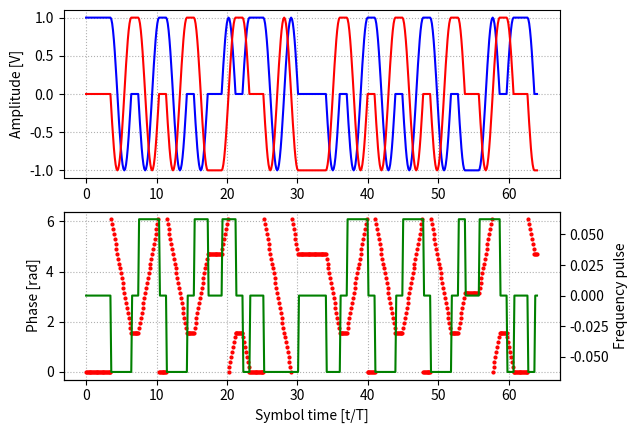
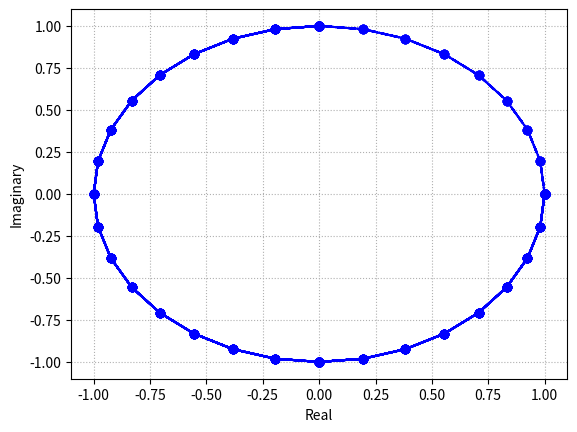

Reproduce these figures in Python, in order.
import numpy as np
from numpy.typing import NDArray
import matplotlib.pyplot as plt


DATA_BUFFER = b"\x1b\x1bHello!"


def freq_pulse_soqpsk_mil(
    sps: int = 8
) -> NDArray[np.float64]:
    return np.ones(sps)/(sps*2)


def freq_pulse_soqpsk_tg(
    t_1: float = 1.5,
    t_2: float = 0.5,
    rho: float = 0.7,
    b: float = 1.25,
    sps: int = 8,
) -> NDArray[np.float64]:
    pass


class SOQPSKPrecoder:
    def __init__(self) -> None:
        self.i = 0
        self.mem = 0, 0
    
    def __call__(
        self,
        bits: NDArray[np.uint8],
    ) -> NDArray[np.int8]:
        a = np.concatenate((self.mem, bits), dtype=np.int8)
        i_arr = np.ones(bits.shape, dtype=np.int8)
        i_arr[self.i::2] = -1
        self.i = (self.i + len(bits)) % 2
        self.mem = a[-2:]
        return i_arr*(2*a[1:-1] - 1)*(a[2:] - a[:-2])


if __name__ == "__main__":
    # Bits of information to transmit
    j = complex(0, 1)
    sps = 8
    mod_index = 1/2
    bit_array = np.unpackbits(np.frombuffer(DATA_BUFFER, dtype=np.uint8))

    # Convert bits to symbols
    symbol_precoder = SOQPSKPrecoder()
    symbols = symbol_precoder(bit_array)

    # zero pad symbols to sps
    interpolated_symbols = np.zeros(sps*(symbols.size+1), dtype=np.int8)
    interpolated_symbols[sps::sps] = symbols

    # Generate pulse filter
    pulse_filter = freq_pulse_soqpsk_mil(sps=sps)  # Placeholder
    freq_pulses = np.convolve(interpolated_symbols, pulse_filter, mode="same")
    phi = 2 * np.pi * mod_index * np.cumsum(freq_pulses)
    modulated_signal = np.exp(j*phi)

    # Display things
    t = np.linspace(0, symbols.size, num=(symbols.size+1)*sps)
    # t = range(phi.size)
    f, (iq_ax, trajectory_ax) = plt.subplots(2, 1)
    # filter_ax.plot(pulse_filter)
    # filter_ax.plot(np.cumsum(pulse_filter))
    # filter_ax.set_ylim(0, 0.5)
    # filter_ax.grid(which="both", linestyle=":")

    iq_ax.plot(t, modulated_signal.real, 'b-')
    iq_ax.plot(t, modulated_signal.imag, 'r-')
    iq_ax.set_ylabel("Amplitude [V]")
    iq_ax.grid(which="both", linestyle=":")

    # trajectory_ax.plot(t, phi, 'b-.', markersize=2)
    trajectory_ax.plot(t, phi % (2*np.pi), 'ro', markersize=2)
    trajectory_ax.set_xlabel("Symbol time [t/T]")
    trajectory_ax.set_ylabel("Phase [rad]")
    trajectory_ax.grid(which="both", linestyle=":")
    
    pulse_ax = trajectory_ax.twinx()
    pulse_ax.plot(t, freq_pulses, 'g-', markersize=2)
    pulse_ax.set_ylabel("Frequency pulse")
    f.show()

    f2, eye_ax = plt.subplots(1)
    eye_ax.plot(modulated_signal.real, modulated_signal.imag, 'bo--')
    eye_ax.set_ylabel("Imaginary")
    eye_ax.set_xlabel("Real")
    eye_ax.grid(which="both", linestyle=":")
    f2.show()
